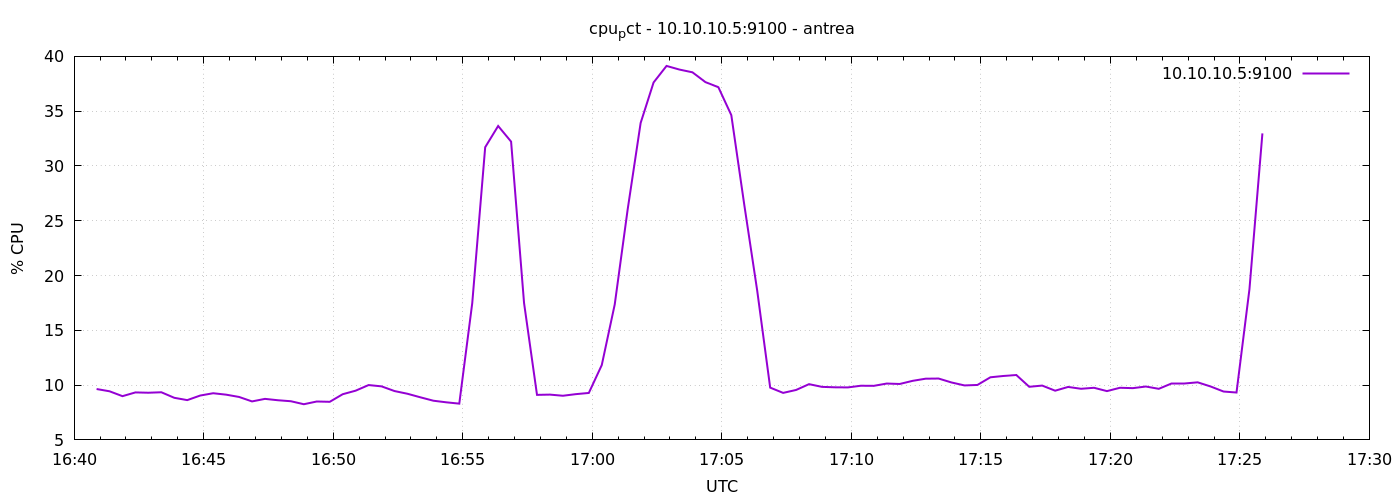

The file beside this chart, header and first rows:
1777308052	9.643316348374253
1777308082	9.436
1777308112	8.992
1777308142	9.333
1777308172	9.305
1777308202	9.348
1777308232	8.842
1777308262	8.631
1777308292	9.049
1777308322	9.259
1777308352	9.129
1777308382	8.919
1777308412	8.512
1777308442	8.745
1777308472	8.619
1777308502	8.529
1777308532	8.255
1777308562	8.505
1777308592	8.476
1777308622	9.169
1777308652	9.493
1777308682	10
1777308712	9.886
1777308742	9.458
1777308772	9.211
1777308802	8.886
1777308832	8.576
1777308862	8.43
1777308892	8.31
1777308922	17.47
1777308952	31.71
1777308982	33.65
1777309012	32.22
1777309042	17.5
1777309072	9.11
1777309102	9.133
1777309132	9.029
1777309162	9.176
1777309192	9.284
1777309222	11.83
1777309252	17.36
1777309282	26.04
1777309312	33.92
1777309342	37.62
1777309372	39.13
1777309402	38.8
1777309432	38.55
1777309462	37.65
1777309492	37.19
1777309522	34.64
1777309552	26.46
1777309582	18.61
1777309612	9.771
1777309642	9.29
1777309672	9.557
1777309702	10.09
1777309732	9.84
1777309762	9.8
1777309792	9.79
1777309822	9.943
1777309852	9.933
... 30 more rows
